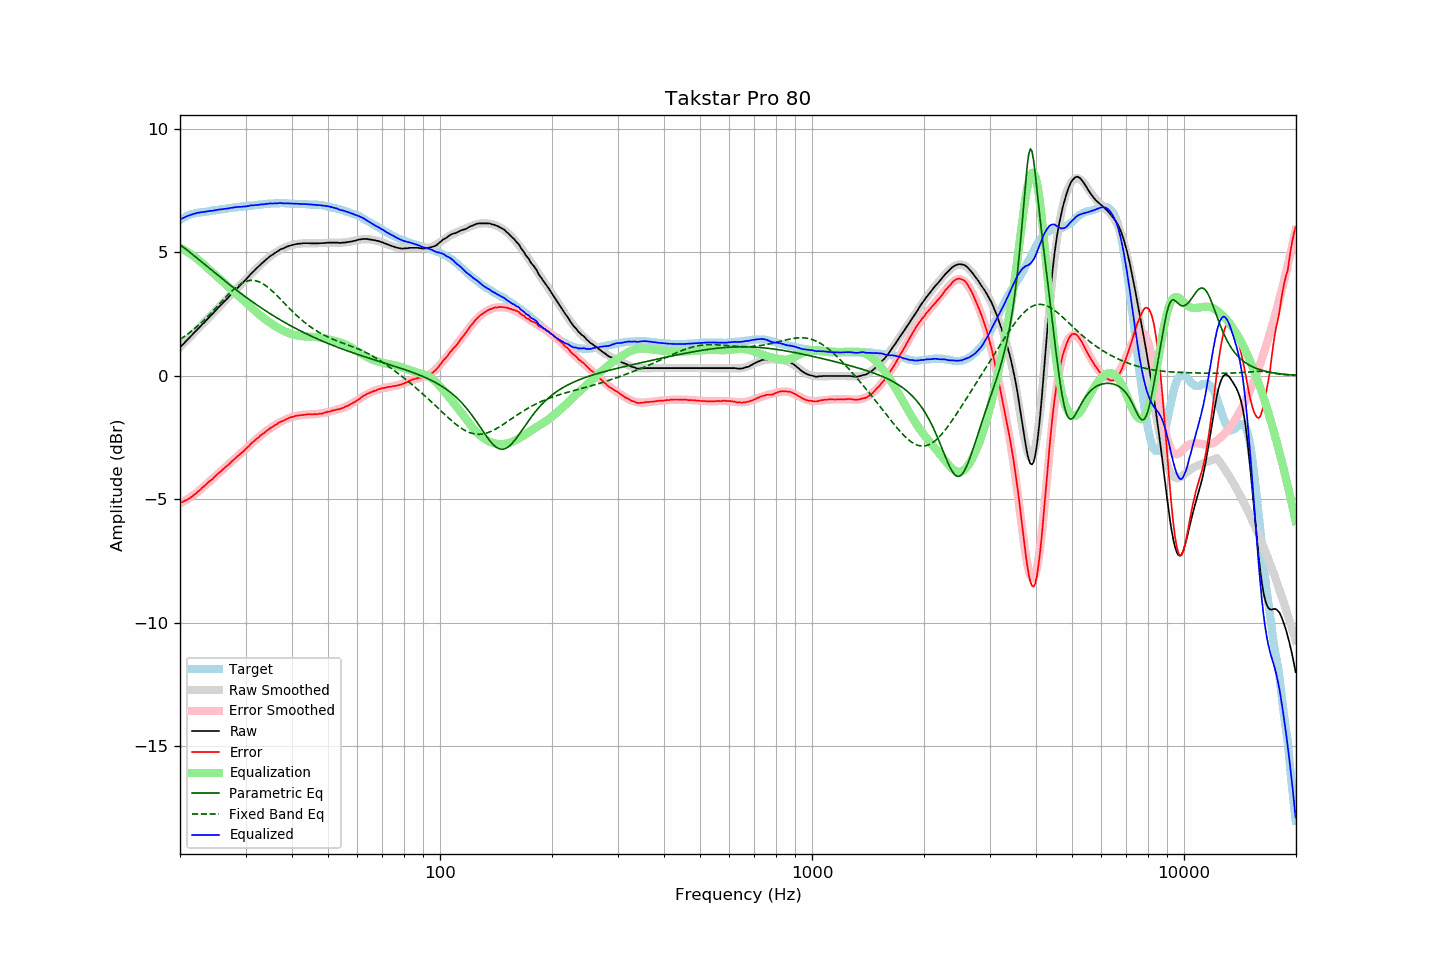

Values plotted in this chart, from the file beside it:
frequency, raw, error, smoothed, error_smoothed, equalization, parametric_eq, fixed_band_eq, equalized_raw, equalized_smoothed, target
20.00, 1.14, -5.16, 1.14, -5.18, 5.18, 5.30, 1.46, 6.32, 6.32, 6.30
20.20, 1.21, -5.13, 1.21, -5.14, 5.14, 5.25, 1.51, 6.36, 6.36, 6.34
20.40, 1.27, -5.11, 1.28, -5.11, 5.11, 5.20, 1.55, 6.38, 6.39, 6.38
20.61, 1.34, -5.07, 1.34, -5.07, 5.07, 5.15, 1.60, 6.41, 6.41, 6.41
20.81, 1.41, -5.04, 1.41, -5.03, 5.03, 5.10, 1.64, 6.44, 6.44, 6.45
21.02, 1.48, -5.01, 1.48, -4.99, 4.99, 5.05, 1.69, 6.47, 6.47, 6.49
21.23, 1.54, -4.97, 1.54, -4.95, 4.95, 5.00, 1.74, 6.49, 6.49, 6.51
21.44, 1.61, -4.92, 1.61, -4.90, 4.90, 4.95, 1.79, 6.52, 6.52, 6.53
21.66, 1.68, -4.87, 1.68, -4.86, 4.86, 4.89, 1.84, 6.54, 6.54, 6.55
21.87, 1.74, -4.82, 1.75, -4.81, 4.81, 4.84, 1.90, 6.55, 6.56, 6.56
22.09, 1.81, -4.77, 1.81, -4.76, 4.76, 4.79, 1.95, 6.58, 6.57, 6.58
22.31, 1.88, -4.71, 1.88, -4.71, 4.71, 4.74, 2.01, 6.60, 6.59, 6.59
22.54, 1.94, -4.66, 1.95, -4.66, 4.66, 4.68, 2.07, 6.60, 6.60, 6.60
22.76, 2.01, -4.60, 2.01, -4.60, 4.60, 4.63, 2.13, 6.61, 6.61, 6.61
22.99, 2.08, -4.53, 2.08, -4.54, 4.54, 4.58, 2.19, 6.62, 6.62, 6.61
23.22, 2.14, -4.48, 2.15, -4.48, 4.48, 4.52, 2.25, 6.63, 6.63, 6.62
23.45, 2.21, -4.42, 2.22, -4.42, 4.42, 4.47, 2.31, 6.64, 6.64, 6.63
23.69, 2.28, -4.36, 2.28, -4.36, 4.36, 4.41, 2.38, 6.65, 6.65, 6.64
23.92, 2.35, -4.30, 2.35, -4.31, 4.31, 4.36, 2.45, 6.66, 6.66, 6.65
24.16, 2.42, -4.25, 2.42, -4.25, 4.25, 4.31, 2.51, 6.67, 6.67, 6.67
24.40, 2.48, -4.21, 2.49, -4.19, 4.19, 4.25, 2.58, 6.67, 6.68, 6.69
24.65, 2.55, -4.13, 2.56, -4.13, 4.13, 4.20, 2.65, 6.68, 6.68, 6.68
24.89, 2.62, -4.07, 2.62, -4.07, 4.07, 4.15, 2.72, 6.70, 6.70, 6.69
25.14, 2.69, -4.01, 2.69, -4.01, 4.01, 4.09, 2.79, 6.71, 6.71, 6.70
25.39, 2.76, -3.95, 2.76, -3.96, 3.96, 4.04, 2.86, 6.72, 6.72, 6.71
25.65, 2.83, -3.90, 2.83, -3.90, 3.90, 3.99, 2.93, 6.73, 6.73, 6.73
25.91, 2.89, -3.84, 2.90, -3.84, 3.84, 3.93, 3.01, 6.73, 6.74, 6.73
26.16, 2.96, -3.78, 2.96, -3.78, 3.78, 3.88, 3.08, 6.75, 6.75, 6.74
26.43, 3.03, -3.72, 3.03, -3.72, 3.72, 3.83, 3.15, 6.76, 6.75, 6.75
26.69, 3.09, -3.67, 3.10, -3.67, 3.67, 3.78, 3.21, 6.76, 6.76, 6.76
26.96, 3.16, -3.62, 3.17, -3.61, 3.61, 3.73, 3.28, 6.77, 6.77, 6.78
27.23, 3.23, -3.56, 3.23, -3.55, 3.55, 3.67, 3.35, 6.78, 6.78, 6.79
27.50, 3.30, -3.49, 3.30, -3.49, 3.49, 3.62, 3.41, 6.80, 6.79, 6.79
27.77, 3.36, -3.43, 3.36, -3.44, 3.44, 3.57, 3.47, 6.80, 6.80, 6.79
28.05, 3.43, -3.38, 3.43, -3.38, 3.38, 3.52, 3.53, 6.81, 6.81, 6.81
28.33, 3.50, -3.31, 3.50, -3.32, 3.32, 3.47, 3.58, 6.82, 6.82, 6.81
28.62, 3.56, -3.26, 3.56, -3.26, 3.26, 3.42, 3.63, 6.82, 6.82, 6.82
28.90, 3.63, -3.20, 3.63, -3.20, 3.20, 3.37, 3.68, 6.83, 6.83, 6.83
29.19, 3.69, -3.14, 3.70, -3.14, 3.14, 3.32, 3.72, 6.83, 6.84, 6.83
29.48, 3.76, -3.10, 3.77, -3.08, 3.08, 3.27, 3.76, 6.84, 6.85, 6.86
29.78, 3.82, -3.03, 3.83, -3.02, 3.02, 3.23, 3.79, 6.84, 6.85, 6.85
30.08, 3.89, -2.97, 3.90, -2.96, 2.96, 3.18, 3.81, 6.85, 6.86, 6.86
30.38, 3.96, -2.90, 3.97, -2.90, 2.90, 3.13, 3.83, 6.86, 6.87, 6.86
30.68, 4.03, -2.85, 4.03, -2.84, 2.84, 3.08, 3.85, 6.87, 6.87, 6.88
30.99, 4.11, -2.77, 4.10, -2.78, 2.78, 3.04, 3.85, 6.89, 6.88, 6.88
31.30, 4.17, -2.71, 4.17, -2.72, 2.72, 2.99, 3.86, 6.89, 6.89, 6.88
31.61, 4.23, -2.66, 4.23, -2.66, 2.66, 2.94, 3.85, 6.90, 6.90, 6.89
31.93, 4.30, -2.60, 4.30, -2.60, 2.60, 2.90, 3.84, 6.91, 6.90, 6.90
32.24, 4.36, -2.54, 4.36, -2.55, 2.55, 2.85, 3.82, 6.91, 6.91, 6.90
32.57, 4.42, -2.50, 4.43, -2.49, 2.49, 2.81, 3.80, 6.91, 6.92, 6.92
32.89, 4.49, -2.43, 4.49, -2.43, 2.43, 2.77, 3.77, 6.93, 6.92, 6.92
33.22, 4.55, -2.38, 4.55, -2.38, 2.38, 2.72, 3.74, 6.94, 6.93, 6.93
33.55, 4.60, -2.34, 4.61, -2.33, 2.33, 2.68, 3.70, 6.94, 6.94, 6.94
33.89, 4.66, -2.29, 4.67, -2.28, 2.28, 2.64, 3.66, 6.94, 6.95, 6.95
34.23, 4.72, -2.23, 4.72, -2.23, 2.23, 2.59, 3.61, 6.95, 6.95, 6.95
34.57, 4.77, -2.19, 4.77, -2.19, 2.19, 2.55, 3.56, 6.96, 6.96, 6.96
34.92, 4.83, -2.13, 4.82, -2.14, 2.14, 2.51, 3.50, 6.97, 6.96, 6.96
35.27, 4.87, -2.10, 4.87, -2.10, 2.10, 2.47, 3.45, 6.97, 6.97, 6.97
35.62, 4.91, -2.06, 4.92, -2.05, 2.05, 2.43, 3.39, 6.97, 6.97, 6.97
35.97, 4.96, -2.01, 4.96, -2.01, 2.01, 2.39, 3.32, 6.98, 6.98, 6.97
... 635 more rows
